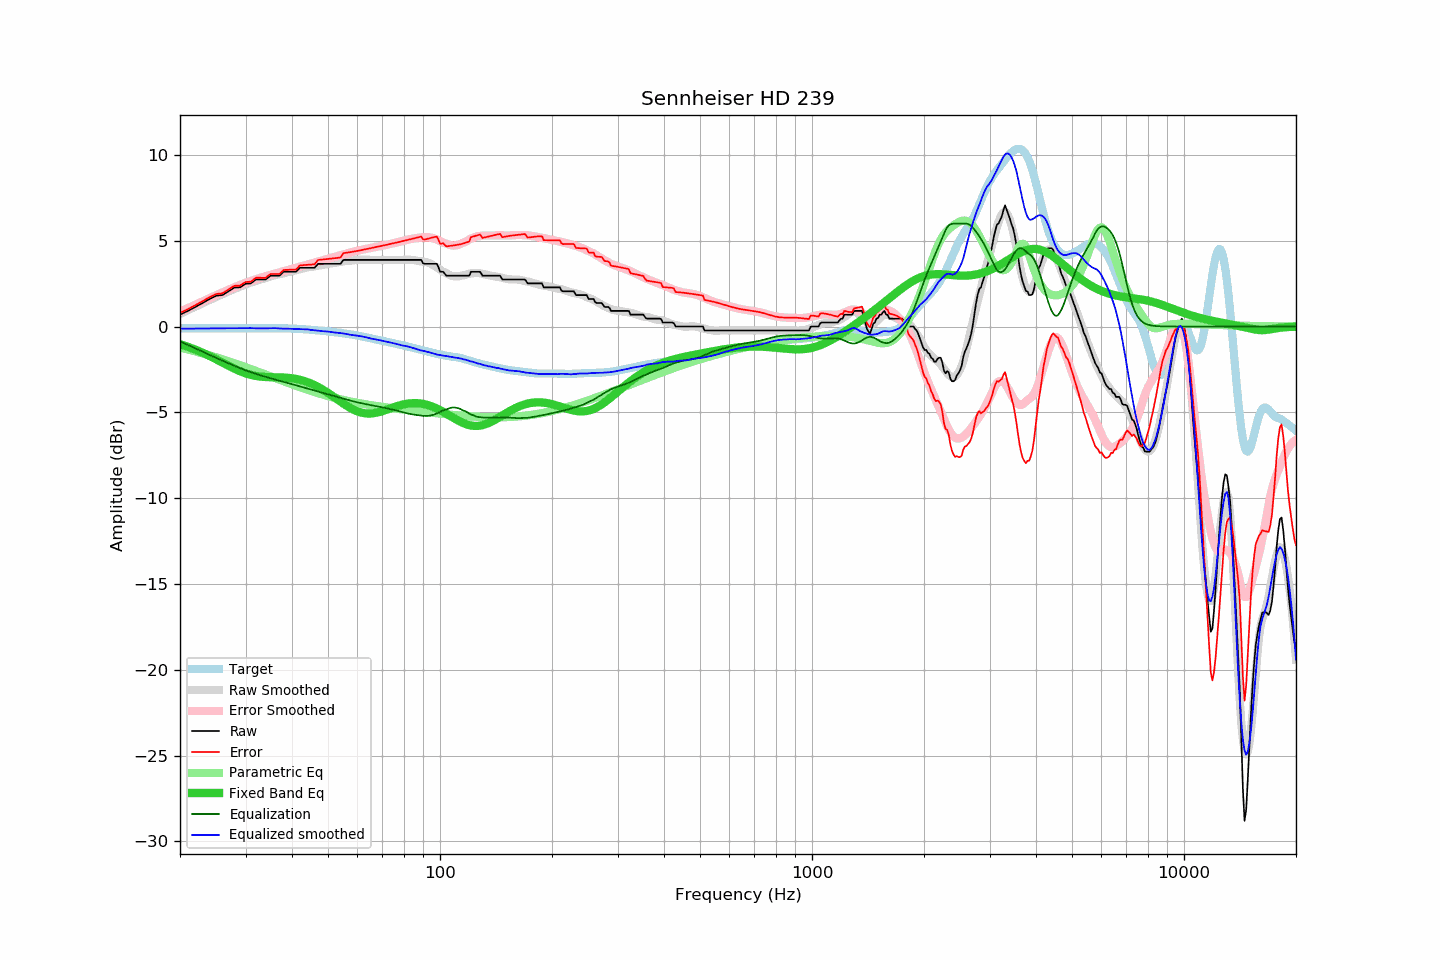

Values plotted in this chart, from the file beside it:
frequency, raw, error, smoothed, error_smoothed, equalization, parametric_eq, equalized_raw, equalized_smoothed, target
20, 0.69, 0.79, 0.73, 0.86, -0.86, -1.03, -0.17, -0.13, -0.10
21, 0.91, 1.01, 0.95, 1.07, -1.07, -1.18, -0.16, -0.12, -0.10
22, 1.14, 1.24, 1.16, 1.27, -1.27, -1.35, -0.13, -0.12, -0.10
23, 1.37, 1.47, 1.35, 1.47, -1.47, -1.52, -0.09, -0.11, -0.10
24, 1.60, 1.70, 1.54, 1.65, -1.65, -1.71, -0.05, -0.11, -0.10
25, 1.79, 1.89, 1.72, 1.82, -1.82, -1.90, -0.03, -0.11, -0.10
26, 1.83, 1.93, 1.88, 1.99, -1.99, -2.10, -0.15, -0.10, -0.10
27, 2.05, 2.15, 2.04, 2.14, -2.14, -2.28, -0.09, -0.10, -0.10
28, 2.27, 2.37, 2.19, 2.29, -2.29, -2.45, -0.01, -0.10, -0.10
29, 2.28, 2.38, 2.32, 2.42, -2.42, -2.60, -0.14, -0.10, -0.10
30, 2.49, 2.59, 2.45, 2.55, -2.55, -2.72, -0.06, -0.10, -0.10
31, 2.51, 2.61, 2.56, 2.66, -2.66, -2.82, -0.15, -0.09, -0.10
32, 2.74, 2.84, 2.65, 2.76, -2.76, -2.88, -0.02, -0.10, -0.10
33, 2.74, 2.84, 2.74, 2.85, -2.85, -2.92, -0.11, -0.11, -0.10
34, 2.74, 2.84, 2.83, 2.93, -2.93, -2.94, -0.19, -0.11, -0.10
35, 2.96, 3.06, 2.91, 3.01, -3.01, -2.95, -0.05, -0.10, -0.10
36, 2.96, 3.06, 2.99, 3.08, -3.08, -2.96, -0.12, -0.09, -0.10
37, 2.96, 3.06, 3.04, 3.16, -3.16, -2.96, -0.20, -0.11, -0.10
38, 3.19, 3.30, 3.10, 3.23, -3.23, -2.97, -0.03, -0.12, -0.10
39, 3.19, 3.30, 3.17, 3.29, -3.29, -2.99, -0.10, -0.12, -0.11
40, 3.19, 3.31, 3.22, 3.36, -3.36, -3.02, -0.17, -0.14, -0.12
41, 3.19, 3.32, 3.28, 3.42, -3.42, -3.05, -0.23, -0.14, -0.13
42, 3.42, 3.56, 3.34, 3.49, -3.49, -3.10, -0.07, -0.15, -0.14
43, 3.42, 3.58, 3.40, 3.55, -3.55, -3.16, -0.13, -0.16, -0.15
44, 3.42, 3.59, 3.45, 3.61, -3.61, -3.24, -0.19, -0.17, -0.17
45, 3.42, 3.61, 3.47, 3.67, -3.67, -3.32, -0.25, -0.20, -0.19
46, 3.42, 3.63, 3.51, 3.73, -3.73, -3.41, -0.31, -0.22, -0.21
47, 3.65, 3.88, 3.54, 3.78, -3.78, -3.52, -0.13, -0.24, -0.23
48, 3.65, 3.90, 3.57, 3.84, -3.84, -3.63, -0.19, -0.26, -0.25
49, 3.65, 3.92, 3.61, 3.89, -3.89, -3.75, -0.24, -0.28, -0.27
50, 3.65, 3.94, 3.65, 3.95, -3.95, -3.87, -0.30, -0.30, -0.29
51, 3.65, 3.96, 3.68, 4.00, -4.00, -4.00, -0.35, -0.32, -0.31
52, 3.65, 3.98, 3.71, 4.05, -4.05, -4.12, -0.40, -0.35, -0.33
53, 3.65, 4.00, 3.74, 4.10, -4.10, -4.25, -0.45, -0.36, -0.35
54, 3.65, 4.02, 3.77, 4.15, -4.15, -4.37, -0.50, -0.38, -0.37
55, 3.88, 4.28, 3.80, 4.20, -4.20, -4.49, -0.32, -0.40, -0.39
56, 3.88, 4.30, 3.82, 4.25, -4.25, -4.60, -0.37, -0.43, -0.42
57, 3.88, 4.32, 3.83, 4.29, -4.29, -4.71, -0.41, -0.47, -0.44
58, 3.88, 4.35, 3.85, 4.34, -4.34, -4.80, -0.45, -0.49, -0.47
59, 3.88, 4.38, 3.87, 4.38, -4.38, -4.88, -0.50, -0.51, -0.50
60, 3.88, 4.41, 3.88, 4.42, -4.42, -4.94, -0.54, -0.53, -0.52
61, 3.88, 4.44, 3.89, 4.45, -4.45, -5.00, -0.57, -0.56, -0.55
62, 3.88, 4.47, 3.90, 4.49, -4.49, -5.03, -0.60, -0.59, -0.59
63, 3.88, 4.50, 3.90, 4.52, -4.52, -5.06, -0.63, -0.62, -0.62
64, 3.88, 4.53, 3.89, 4.55, -4.55, -5.07, -0.66, -0.65, -0.65
65, 3.88, 4.56, 3.88, 4.57, -4.57, -5.07, -0.69, -0.69, -0.68
66, 3.88, 4.59, 3.88, 4.60, -4.60, -5.05, -0.72, -0.72, -0.71
67, 3.88, 4.62, 3.88, 4.63, -4.63, -5.03, -0.74, -0.74, -0.74
68, 3.88, 4.65, 3.88, 4.65, -4.65, -5.00, -0.77, -0.77, -0.77
69, 3.88, 4.68, 3.88, 4.68, -4.68, -4.97, -0.80, -0.80, -0.80
70, 3.88, 4.71, 3.88, 4.71, -4.71, -4.93, -0.83, -0.83, -0.83
71, 3.88, 4.74, 3.88, 4.74, -4.74, -4.88, -0.86, -0.86, -0.86
72, 3.88, 4.77, 3.88, 4.77, -4.77, -4.84, -0.88, -0.88, -0.88
73, 3.88, 4.80, 3.88, 4.80, -4.80, -4.79, -0.91, -0.91, -0.91
74, 3.88, 4.82, 3.88, 4.83, -4.83, -4.75, -0.94, -0.94, -0.94
75, 3.88, 4.85, 3.88, 4.86, -4.86, -4.70, -0.97, -0.97, -0.97
76, 3.88, 4.88, 3.88, 4.88, -4.88, -4.66, -1.00, -1.00, -1.00
77, 3.88, 4.91, 3.88, 4.91, -4.91, -4.62, -1.03, -1.03, -1.03
78, 3.88, 4.94, 3.88, 4.95, -4.95, -4.59, -1.06, -1.06, -1.06
79, 3.88, 4.97, 3.88, 4.98, -4.98, -4.56, -1.10, -1.10, -1.08
... 553 more rows
